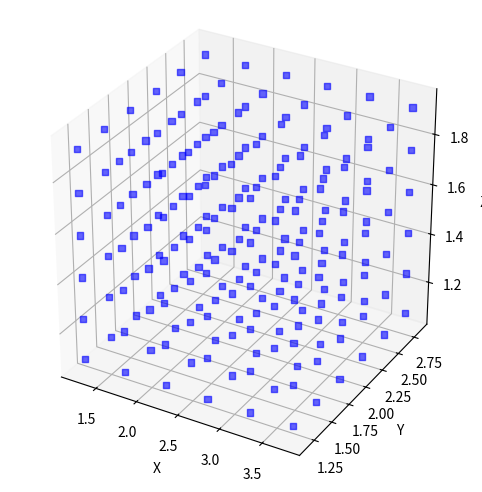

Generate this figure with matplotlib:
import numpy as np

def voxelize_box(A, B, C, D, resolution):
    """
    Вход:
        A, B, C, D - четыре точки (list/tuple/np.array длины 3).
                      A - общая вершина, AB, AC, AD - три смежных ребра параллелепипеда.
        resolution - число вокселей вдоль каждого ребра (целое > 0).
    Возвращает:
        список list of [x, y, z] координат центров всех вокселей.
    """
    # Преобразуем в numpy массивы
    A = np.array(A, dtype=float)
    B = np.array(B, dtype=float)
    C = np.array(C, dtype=float)
    D = np.array(D, dtype=float)

    # Три вектора рёбер от вершины A
    u = B - A
    v = C - A
    w = D - A

    # Координаты центров вокселей внутри единичного куба [0,1)^3
    offsets = (np.arange(resolution) + 0.5) / resolution

    # Вычисляем координаты всех вокселей через broadcasting
    X = A[0] + offsets[:, None, None] * u[0] \
              + offsets[None, :, None] * v[0] \
              + offsets[None, None, :] * w[0]
    Y = A[1] + offsets[:, None, None] * u[1] \
              + offsets[None, :, None] * v[1] \
              + offsets[None, None, :] * w[1]
    Z = A[2] + offsets[:, None, None] * u[2] \
              + offsets[None, :, None] * v[2] \
              + offsets[None, None, :] * w[2]

    # Собираем в массив точек и вытягиваем в список
    points = np.stack([X, Y, Z], axis=-1).reshape(-1, 3)
    return points.tolist()


import matplotlib.pyplot as plt

def visualize_voxels(points):
    """
    Отображает список точек (центров вокселей) в 3D.
    points: список [x, y, z] или numpy массив (N,3)
    """
    points = np.array(points)
    fig = plt.figure(figsize=(8, 6))
    ax = fig.add_subplot(111, projection='3d')
    
    # Рисуем все центры вокселей маленькими точками
    ax.scatter(points[:, 0], points[:, 1], points[:, 2],
               c='blue', marker='s', s=20, alpha=0.6)
    
    # Подписи и равный масштаб по всем осям (чтобы не искажало)
    ax.set_xlabel('X')
    ax.set_ylabel('Y')
    ax.set_zlabel('Z')
    ax.set_box_aspect([1,1,1])  # равные пропорции осей
    plt.show()
    
A = (1, 1, 1)
B = (4, 1, 1)
C = (1, 3, 1)
D = (1, 1, 2)

voxels = voxelize_box(A, B, C, D, resolution=6)
visualize_voxels(voxels)
